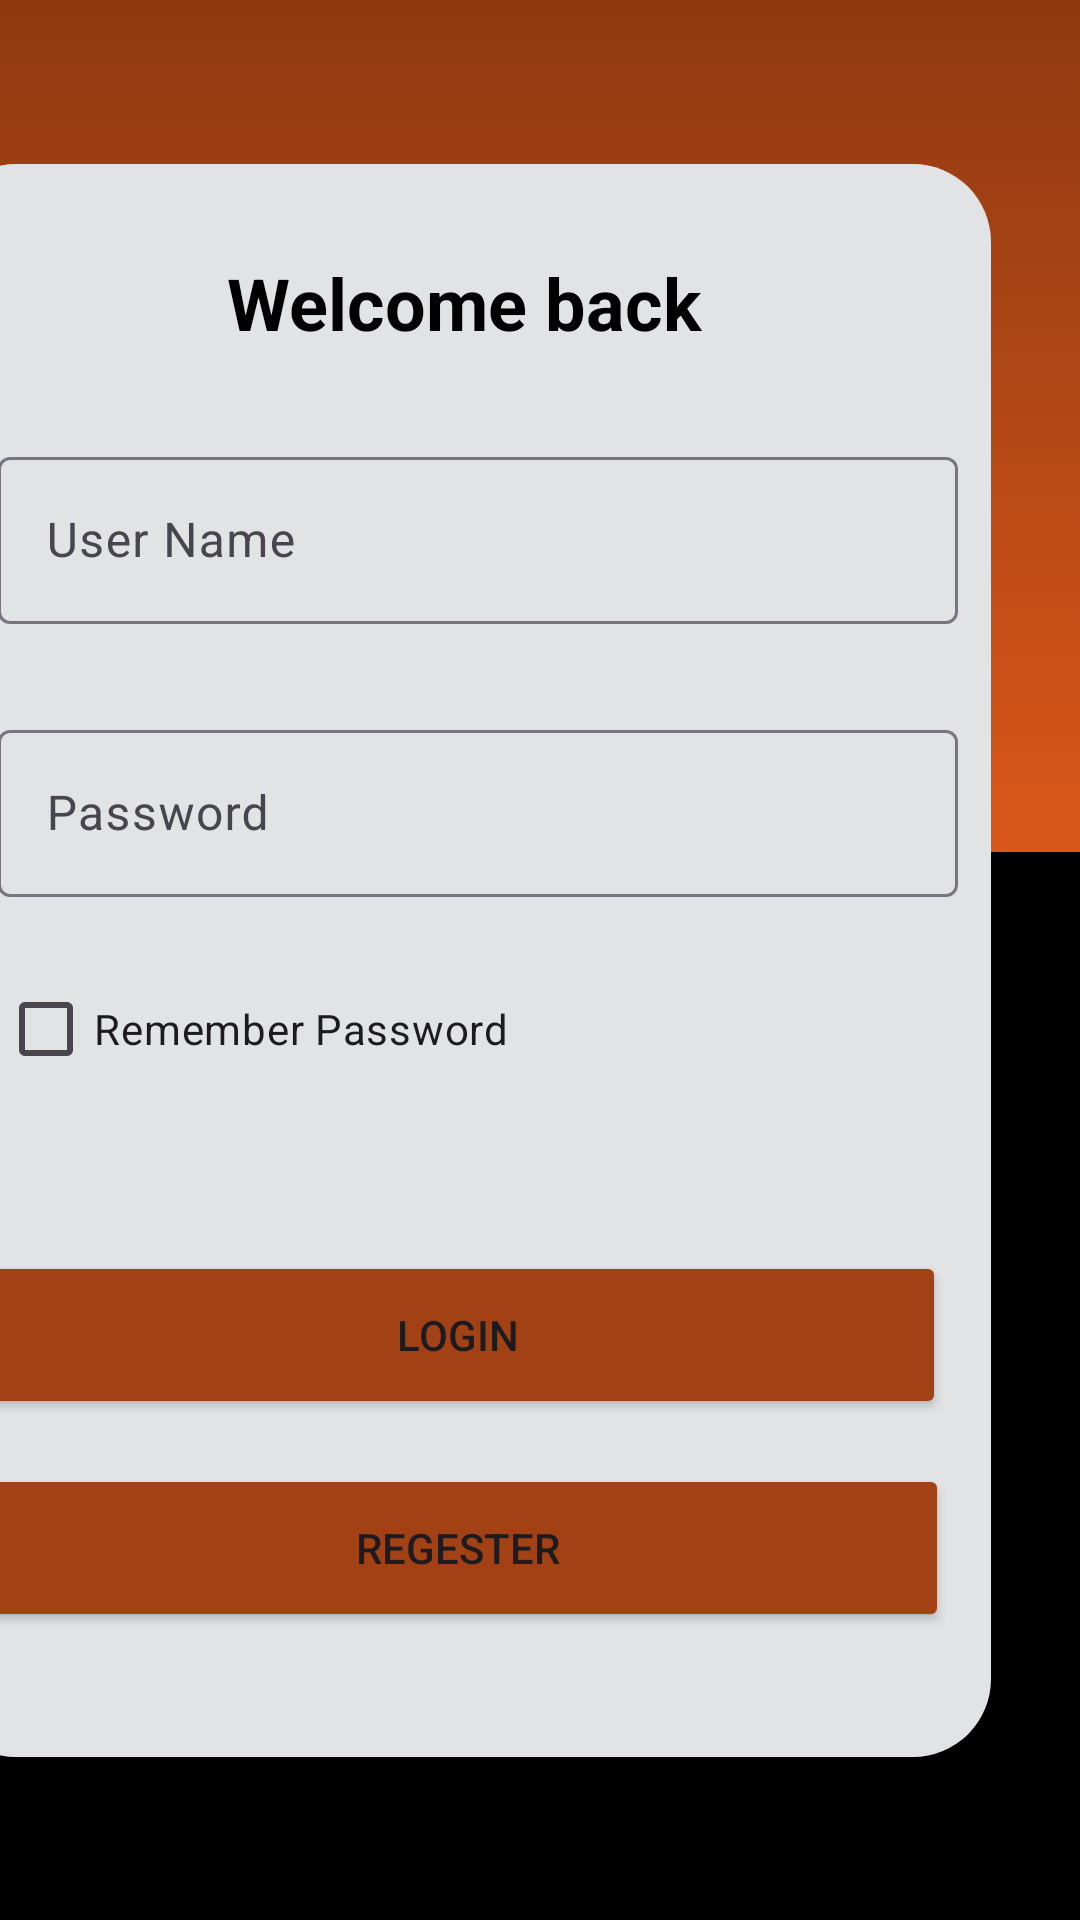

Layout XML and referenced resources for this Android screen:
<!-- AndroidManifest.xml: application theme Theme.APIApp -->
<!-- res/layout/activity_login.xml -->
<?xml version="1.0" encoding="utf-8"?>
<androidx.constraintlayout.widget.ConstraintLayout xmlns:android="http://schemas.android.com/apk/res/android"
    xmlns:app="http://schemas.android.com/apk/res-auto"
    xmlns:tools="http://schemas.android.com/tools"
    android:layout_width="match_parent"
    android:layout_height="match_parent"
    android:background="#000000"
    tools:context=".controller.LoginActivity">

    <androidx.constraintlayout.widget.ConstraintLayout
        android:layout_width="420dp"
        android:layout_height="284dp"
        android:background="@drawable/top_background"
        android:theme="@style/AppTheme"
        app:layout_constraintEnd_toEndOf="parent"
        app:layout_constraintStart_toStartOf="parent"
        app:layout_constraintTop_toTopOf="parent">

    </androidx.constraintlayout.widget.ConstraintLayout>

    <androidx.constraintlayout.widget.ConstraintLayout
        android:id="@+id/constraintLayout"
        android:layout_width="351dp"
        android:layout_height="531dp"
        android:layout_marginStart="30dp"
        android:layout_marginTop="88dp"
        android:layout_marginEnd="30dp"
        android:layout_marginBottom="88dp"
        android:background="@drawable/white_background"
        app:layout_constraintBottom_toBottomOf="parent"
        app:layout_constraintEnd_toEndOf="parent"
        app:layout_constraintHorizontal_bias="1.0"
        app:layout_constraintStart_toStartOf="parent"
        app:layout_constraintTop_toTopOf="parent">

        <LinearLayout
            android:layout_width="380dp"
            android:layout_height="wrap_content"
            android:orientation="vertical"
            app:layout_constraintBottom_toBottomOf="parent"
            app:layout_constraintEnd_toEndOf="parent"
            app:layout_constraintHorizontal_bias="0.0"
            app:layout_constraintStart_toStartOf="parent"
            app:layout_constraintTop_toTopOf="parent"
            app:layout_constraintVertical_bias="0.0">

            <TextView
                android:id="@+id/textView"
                android:layout_width="match_parent"
                android:layout_height="wrap_content"
                android:layout_marginTop="30dp"
                android:layout_marginRight="30dp"
                android:gravity="center"
                android:text="@string/welcome_back"
                android:textColor="@color/black"
                android:textSize="24sp"
                android:textStyle="bold" />

            <com.google.android.material.textfield.TextInputLayout
                android:id="@+id/txtUserName"
                android:layout_width="match_parent"
                android:layout_height="wrap_content"
                android:layout_marginLeft="20dp"
                android:layout_marginTop="30dp"
                android:layout_marginRight="40dp">

                <com.google.android.material.textfield.TextInputEditText
                    android:id="@+id/userName"
                    android:layout_width="match_parent"
                    android:layout_height="wrap_content"
                    android:hint="@string/user_name"
                    android:inputType="text|textAutoComplete|textAutoCorrect|textCapWords" />
            </com.google.android.material.textfield.TextInputLayout>

            <com.google.android.material.textfield.TextInputLayout
                android:id="@+id/txtPassword"
                android:layout_width="match_parent"
                android:layout_height="wrap_content"
                android:layout_marginLeft="20dp"
                android:layout_marginTop="30dp"
                android:layout_marginRight="40dp">

                <com.google.android.material.textfield.TextInputEditText
                    android:id="@+id/password"
                    android:layout_width="match_parent"
                    android:layout_height="wrap_content"
                    android:hint="@string/password"
                    android:inputType="textPassword" />

            </com.google.android.material.textfield.TextInputLayout>

            <LinearLayout
                android:layout_width="wrap_content"
                android:layout_height="wrap_content"
                android:layout_marginLeft="20dp"
                android:layout_marginTop="20dp"
                android:layout_marginRight="20dp"
                android:orientation="horizontal">

                <CheckBox
                    android:id="@+id/checkBox"
                    android:layout_width="wrap_content"
                    android:layout_height="wrap_content"
                    android:layout_weight="1"
                    android:text="Remember Password" />
            </LinearLayout>

            <Button
                android:id="@+id/btnLogin"
                android:layout_width="326dp"
                android:layout_height="56dp"
                android:layout_marginLeft="10dp"
                android:layout_marginTop="50dp"
                android:layout_marginRight="10dp"
                android:backgroundTint="#A24113"
                android:onClick="actionLogin"
                android:text="LOGIN" />

            <Button
                android:id="@+id/btnRegister"
                android:layout_width="327dp"
                android:layout_height="56dp"
                android:layout_marginLeft="10dp"
                android:layout_marginTop="15dp"
                android:layout_marginRight="10dp"
                android:backgroundTint="#A24113"
                android:onClick="actionRegister"
                android:text="@string/regester" />

        </LinearLayout>
    </androidx.constraintlayout.widget.ConstraintLayout>

</androidx.constraintlayout.widget.ConstraintLayout>
<!-- resources referenced by this layout -->
<resources>
  <color name="black">#FF000000</color>
  <!-- drawable top_background (drawable) -->
  <?xml version="1.0" encoding="utf-8"?>
  <selector xmlns:android="http://schemas.android.com/apk/res/android">
  <item>
      <shape android:shape="rectangle">
          <gradient android:startColor="#8e3911" android:endColor="#da571a" android:angle="270"/>
          <corners android:bottomRightRadius="30dp" android:bottomLeftRadius="30dp"/>
      </shape>
  </item>
  </selector>
  <!-- drawable white_background (drawable) -->
  <?xml version="1.0" encoding="utf-8"?>
  <selector xmlns:android="http://schemas.android.com/apk/res/android">
  <item>
      <shape android:shape="rectangle">
          <solid android:color="#E1E3E5"/>
          <corners android:radius="26dp"/>
      </shape>
  </item>
  </selector>
  <string name="password">Password</string>
  <string name="regester">REGESTER</string>
  <string name="user_name">User Name</string>
  <string name="welcome_back">Welcome back</string>
  <style name="AppTheme" parent="Theme.AppCompat.Light.NoActionBar">
          <item name="colorPrimary">@color/myColor</item>
          <item name="colorPrimaryDark">@color/myColor</item>
          <item name="colorAccent">@color/myColor</item>
      </style>
  <style name="Theme.APIApp" parent="Base.Theme.APIApp" />
  <color name="myColor">#A24113</color>
  <style name="Base.Theme.APIApp" parent="Theme.Material3.DayNight.NoActionBar">
          
          
          <item name="android:statusBarColor">@color/myColor</item>
      </style>
</resources>
